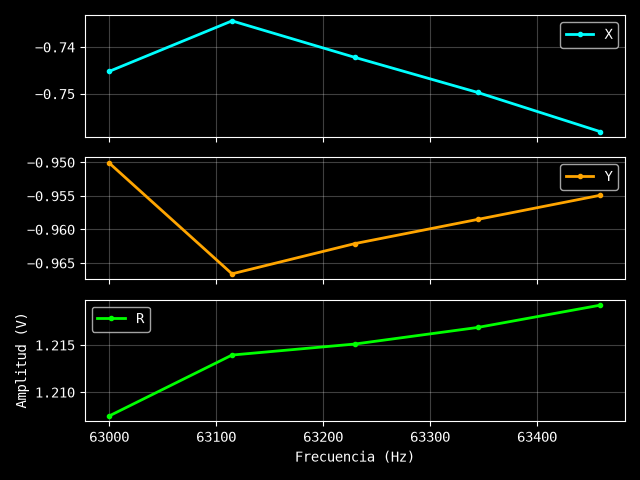

Source data for this figure (header and first rows):
Excitación: 1.5 V
Frecuencia (Hz), X (V), Y (V), R (V)
63000, -0.7452, -0.9501, 1.207
63115, -0.7344, -0.9666, 1.214
63230, -0.7422, -0.9621, 1.215
63344, -0.7497, -0.9585, 1.217
63459, -0.7581, -0.9549, 1.219
ERROR:
